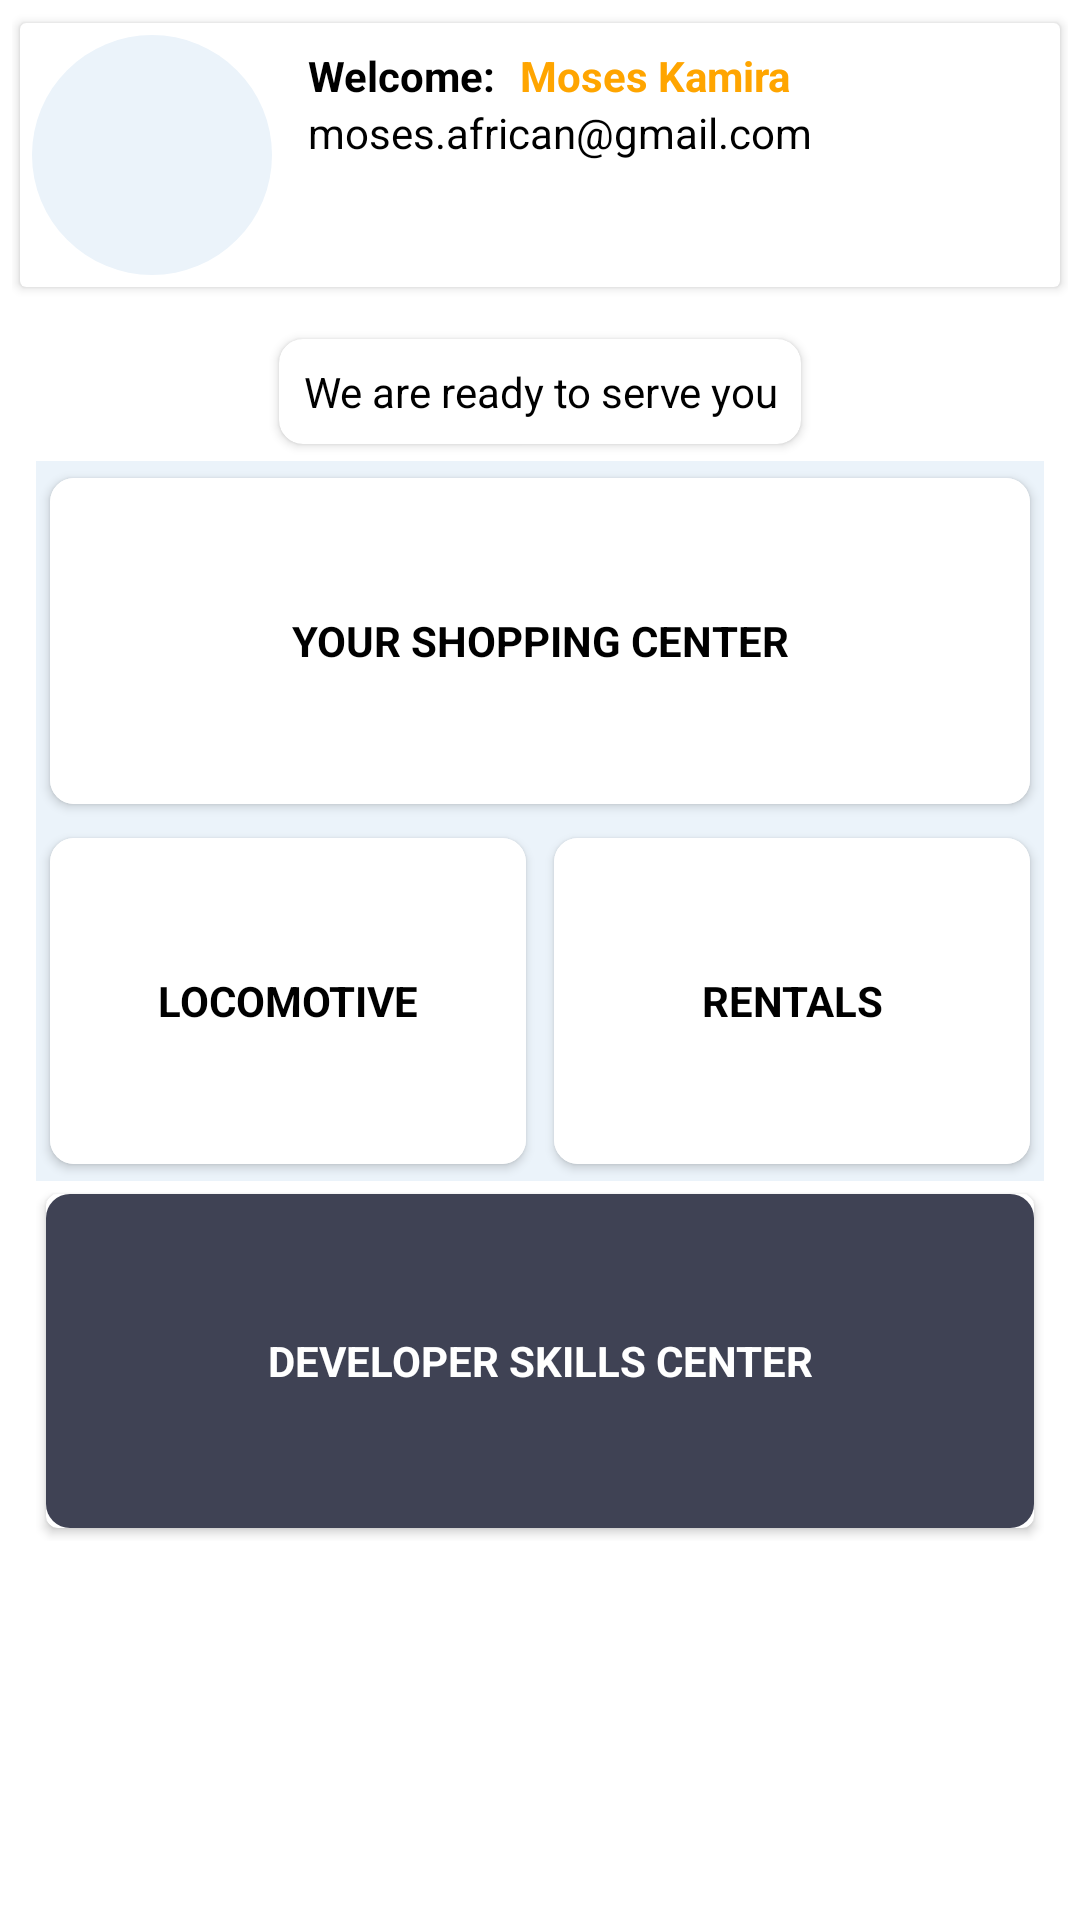

Produce the Android XML layout that renders to this screen, including the resource entries it uses.
<!-- AndroidManifest.xml: application theme AppTheme -->
<!-- res/layout/content_user_home.xml -->
<?xml version="1.0" encoding="utf-8"?>
<LinearLayout xmlns:android="http://schemas.android.com/apk/res/android"
    xmlns:app="http://schemas.android.com/apk/res-auto"
    android:layout_width="match_parent"
    android:layout_height="match_parent"
    android:background="@drawable/rounded_corner_white"
    android:orientation="vertical"
    android:padding="4dp"
    app:layout_behavior="@string/appbar_scrolling_view_behavior">

    <androidx.cardview.widget.CardView
        android:layout_width="match_parent"
        android:layout_height="wrap_content"
        app:cardPreventCornerOverlap="true"
        app:cardUseCompatPadding="true">

        <androidx.constraintlayout.widget.ConstraintLayout
            android:layout_width="match_parent"
            android:layout_height="match_parent"
            android:orientation="vertical">

            <ImageView
                android:id="@+id/imageView5"
                android:layout_width="80dp"
                android:layout_height="80dp"
                android:layout_margin="4dp"
                android:background="@drawable/circular_avatar_background"
                android:src="@drawable/ic_baseline_account_circle_24"
                app:layout_constraintBottom_toBottomOf="parent"
                app:layout_constraintStart_toStartOf="parent"
                app:layout_constraintTop_toTopOf="parent"
                app:layout_constraintVertical_bias="0.567" />

            <TextView
                android:id="@+id/textView18"
                android:layout_width="wrap_content"
                android:layout_height="wrap_content"
                android:layout_marginStart="12dp"
                android:layout_marginTop="4dp"
                android:text="Welcome:"
                android:textColor="@color/blackColor"
                android:textStyle="bold"
                app:layout_constraintStart_toEndOf="@+id/imageView5"
                app:layout_constraintTop_toTopOf="@+id/imageView5" />

            <TextView
                android:id="@+id/textView19"
                android:layout_width="wrap_content"
                android:layout_height="wrap_content"
                android:layout_marginStart="8dp"
                android:text="Moses Kamira"
                android:textColor="@color/orangeColor"
                android:textStyle="bold"
                app:layout_constraintBottom_toBottomOf="@+id/textView18"
                app:layout_constraintStart_toEndOf="@+id/textView18"
                app:layout_constraintTop_toTopOf="@+id/textView18"
                app:layout_constraintVertical_bias="0.0" />

            <TextView
                android:layout_width="wrap_content"
                android:layout_height="wrap_content"
                android:text="moses.african@gmail.com"
                android:textColor="@color/blackColor"
                app:layout_constraintStart_toStartOf="@+id/textView18"
                app:layout_constraintTop_toBottomOf="@+id/textView18" />

        </androidx.constraintlayout.widget.ConstraintLayout>
    </androidx.cardview.widget.CardView>


    <LinearLayout
        android:layout_width="match_parent"
        android:layout_height="wrap_content"
        android:orientation="vertical"
        android:padding="8dp">

        <androidx.cardview.widget.CardView
            android:layout_width="wrap_content"
            android:layout_height="wrap_content"
            android:layout_gravity="center_horizontal"
            app:cardCornerRadius="8dp"
            app:cardPreventCornerOverlap="true"
            app:cardUseCompatPadding="true">

            <LinearLayout
                android:layout_width="match_parent"
                android:layout_height="match_parent"
                android:orientation="vertical">

                <TextView
                    android:layout_width="match_parent"
                    android:layout_height="match_parent"
                    android:layout_gravity="center"
                    android:gravity="center"
                    android:padding="8dp"
                    android:text="We are ready to serve you"
                    android:textColor="@color/blackColor" />

            </LinearLayout>
        </androidx.cardview.widget.CardView>

        <LinearLayout
            android:layout_width="match_parent"
            android:layout_height="wrap_content"
            android:layout_gravity="center_horizontal"
            android:background="@color/appBackGroundColor"
            android:orientation="vertical">

            <androidx.cardview.widget.CardView
                android:id="@+id/shopping_card_view"
                android:layout_width="match_parent"
                android:layout_height="120dp"
                android:padding="4dp"
                app:cardCornerRadius="8dp"
                app:cardPreventCornerOverlap="true"
                app:cardUseCompatPadding="true">

                <LinearLayout
                    android:id="@+id/shopping_link_layout"
                    android:layout_width="match_parent"
                    android:layout_height="match_parent"
                    android:background="@color/whiteColor"
                    android:orientation="vertical">

                    <TextView
                        android:layout_width="match_parent"
                        android:layout_height="match_parent"
                        android:layout_gravity="center"
                        android:gravity="center"
                        android:text="YOUR SHOPPING CENTER"
                        android:textColor="@color/blackColor"
                        android:textStyle="bold" />
                </LinearLayout>
            </androidx.cardview.widget.CardView>
        </LinearLayout>

        <LinearLayout
            android:layout_width="match_parent"
            android:layout_height="wrap_content"
            android:layout_gravity="center_horizontal"
            android:background="@color/appBackGroundColor"
            android:orientation="horizontal"
            android:weightSum="2">

            <androidx.cardview.widget.CardView
                android:id="@+id/locomotive_card_view"
                android:layout_width="0dp"
                android:layout_height="120dp"
                android:layout_weight="1"
                android:padding="4dp"
                app:cardCornerRadius="8dp"
                app:cardPreventCornerOverlap="true"
                app:cardUseCompatPadding="true"
                app:layout_constraintBottom_toBottomOf="parent"
                app:layout_constraintStart_toStartOf="parent"
                app:layout_constraintTop_toTopOf="parent">

                <LinearLayout
                    android:id="@+id/locomotive_layout"
                    android:layout_width="match_parent"
                    android:layout_height="match_parent"
                    android:background="@color/whiteColor"
                    android:orientation="vertical">

                    <TextView
                        android:layout_width="match_parent"
                        android:layout_height="match_parent"
                        android:layout_gravity="center"
                        android:gravity="center"
                        android:text="LOCOMOTIVE"
                        android:textColor="@color/blackColor"
                        android:textStyle="bold" />
                </LinearLayout>
            </androidx.cardview.widget.CardView>

            <androidx.cardview.widget.CardView
                android:id="@+id/rental_card_view"
                android:layout_width="0dp"
                android:layout_height="120dp"
                android:layout_weight="1"
                android:padding="4dp"
                app:cardCornerRadius="8dp"
                app:cardPreventCornerOverlap="true"
                app:cardUseCompatPadding="true"
                app:layout_constraintBottom_toBottomOf="@+id/locomotive_card_view"
                app:layout_constraintStart_toEndOf="@+id/locomotive_card_view"
                app:layout_constraintTop_toTopOf="@+id/locomotive_card_view">

                <LinearLayout
                    android:id="@+id/rentals_link_layout"
                    android:layout_width="match_parent"
                    android:layout_height="match_parent"
                    android:background="@color/whiteColor"
                    android:orientation="vertical">

                    <TextView
                        android:layout_width="match_parent"
                        android:layout_height="match_parent"
                        android:layout_gravity="center"
                        android:gravity="center"
                        android:text="RENTALS"
                        android:textColor="@color/blackColor"
                        android:textStyle="bold" />
                </LinearLayout>
            </androidx.cardview.widget.CardView>
        </LinearLayout>


        <androidx.cardview.widget.CardView
            android:id="@+id/rentals_card_view"
            android:layout_width="match_parent"
            android:layout_height="120dp"
            android:background="@color/appBackGroundColor"
            app:cardCornerRadius="4dp"
            app:cardPreventCornerOverlap="true"
            app:cardUseCompatPadding="true">

            <LinearLayout
                android:layout_width="match_parent"
                android:layout_height="match_parent"
                android:background="@drawable/rounded_corner_black"
                android:orientation="vertical">

                <TextView
                    android:layout_width="match_parent"
                    android:layout_height="match_parent"
                    android:layout_gravity="center"
                    android:gravity="center"
                    android:text="DEVELOPER SKILLS CENTER"
                    android:textColor="@color/whiteColor"
                    android:textStyle="bold" />

            </LinearLayout>
        </androidx.cardview.widget.CardView>
    </LinearLayout>

</LinearLayout>
<!-- resources referenced by this layout -->
<resources>
  <color name="appBackGroundColor">#EBF3FA</color>
  <color name="blackColor">#000</color>
  <color name="orangeColor">#FFA500</color>
  <color name="whiteColor">#fff</color>
  <!-- drawable circular_avatar_background (drawable) -->
  <?xml version="1.0" encoding="utf-8"?>
  <shape xmlns:android="http://schemas.android.com/apk/res/android"
      android:shape="oval">
      <solid android:color="@color/appBackGroundColor" />
      <padding android:top="2dp" />
      <padding android:right="2dp" />
      <padding android:bottom="2dp" />
      <padding android:left="2dp" />
  </shape>
  <!-- drawable rounded_corner_black (drawable) -->
  <?xml version="1.0" encoding="utf-8"?>
  <shape xmlns:android="http://schemas.android.com/apk/res/android"
      android:shape="rectangle">
      <solid android:color="@color/textBlackColor"/>
      <corners android:radius="8dp"/>
  </shape>
  <!-- drawable rounded_corner_white (drawable) -->
  <?xml version="1.0" encoding="utf-8"?>
  <shape xmlns:android="http://schemas.android.com/apk/res/android"
      android:shape="rectangle">
      <solid android:color="@color/whiteColor"/>
      <corners android:radius="8dp"/>
      <padding android:top="2dp"/>
      <padding android:right="2dp"/>
      <padding android:bottom="2dp"/>
      <padding android:left="2dp"/>
  </shape>
  <style name="AppTheme" parent="Theme.MaterialComponents.Light.DarkActionBar">
          <item name="colorPrimary">@color/colorPrimary</item>
          <item name="colorPrimaryDark">@color/colorPrimaryDark</item>
          <item name="colorAccent">@color/colorAccent</item>
          <item name="drawerArrowStyle">@style/DrawerArrowStyle</item>
      </style>
  <color name="textBlackColor">#3F4254</color>
  <color name="colorPrimary">#0071CE</color>
  <color name="colorPrimaryDark">#0071CE</color>
  <color name="colorAccent">#0071CE</color>
  <style name="DrawerArrowStyle" parent="Widget.AppCompat.DrawerArrowToggle">
          <item name="color">@color/whiteColor</item>
      </style>
</resources>
